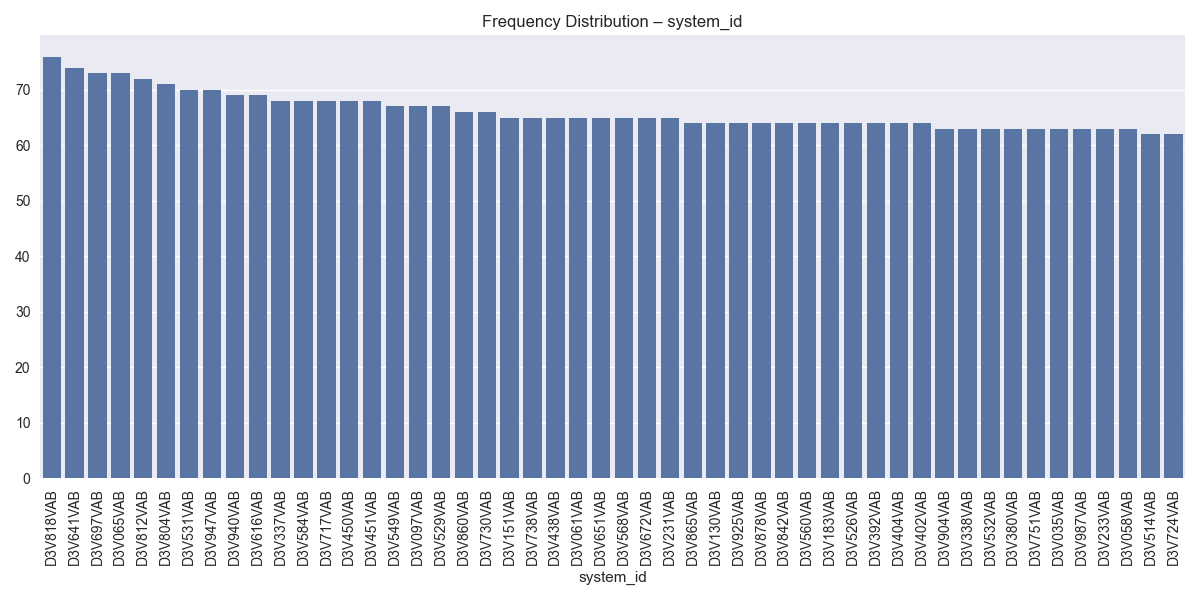

Values plotted in this chart, from the file beside it:
system_id, count
D3V818VAB, 76
D3V641VAB, 74
D3V697VAB, 73
D3V065VAB, 73
D3V812VAB, 72
D3V804VAB, 71
D3V531VAB, 70
D3V947VAB, 70
D3V940VAB, 69
D3V616VAB, 69
D3V337VAB, 68
D3V584VAB, 68
D3V717VAB, 68
D3V450VAB, 68
D3V451VAB, 68
D3V549VAB, 67
D3V097VAB, 67
D3V529VAB, 67
D3V860VAB, 66
D3V730VAB, 66
D3V151VAB, 65
D3V738VAB, 65
D3V438VAB, 65
D3V061VAB, 65
D3V651VAB, 65
D3V568VAB, 65
D3V672VAB, 65
D3V231VAB, 65
D3V865VAB, 64
D3V130VAB, 64
D3V925VAB, 64
D3V878VAB, 64
D3V842VAB, 64
D3V560VAB, 64
D3V183VAB, 64
D3V526VAB, 64
D3V392VAB, 64
D3V404VAB, 64
D3V402VAB, 64
D3V904VAB, 63
D3V338VAB, 63
D3V532VAB, 63
D3V380VAB, 63
D3V751VAB, 63
D3V035VAB, 63
D3V987VAB, 63
D3V233VAB, 63
D3V058VAB, 63
D3V514VAB, 62
D3V724VAB, 62
D3V026VAB, 62
D3V435VAB, 62
D3V141VAB, 62
D3V108VAB, 62
D3V822VAB, 62
D3V179VAB, 62
D3V445VAB, 62
D3V984VAB, 62
D3V449VAB, 62
D3V604VAB, 62
... 940 more rows
